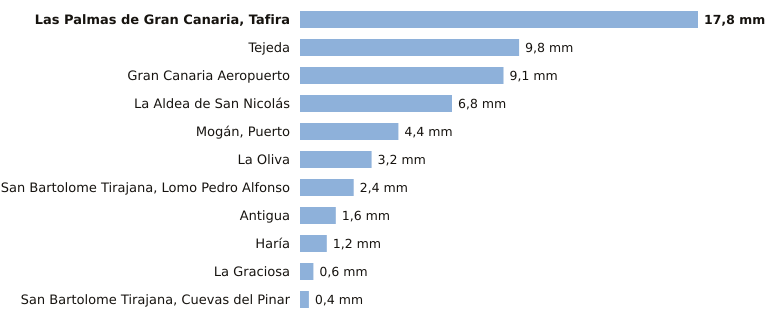

The table this chart was drawn from, first rows:
estacion, provincia, indicativo, mm_6_dias_anteriores, mm_hoy, mm_7_dias, horas_de_hoy
Las Palmas de Gran Canaria, Tafira, Las Palmas, C658X, 17.8, 0.0, 17.8, 1
Tejeda, Las Palmas, C614H, 9.8, 0.0, 9.8, 1
Gran Canaria Aeropuerto, Las Palmas, C649I, 9.1, 0.0, 9.1, 1
La Aldea de San Nicolás, Las Palmas, C619Y, 6.8, 0.0, 6.8, 1
Mogán, Puerto, Las Palmas, C629X, 4.4, 0.0, 4.4, 1
La Oliva, Las Palmas, C258K, 3.2, 0.0, 3.2, 1
San Bartolome Tirajana, Lomo Pedro Alfon…, Las Palmas, C625O, 2.4, 0.0, 2.4, 1
Antigua, Las Palmas, C248E, 1.6, 0.0, 1.6, 1
Haría, Las Palmas, C038N, 1.2, 0.0, 1.2, 1
La Graciosa, Las Palmas, C839X, 0.6, 0.0, 0.6, 1
San Bartolome Tirajana, Cuevas del Pinar, Las Palmas, C623I, 0.4, 0.0, 0.4, 1
